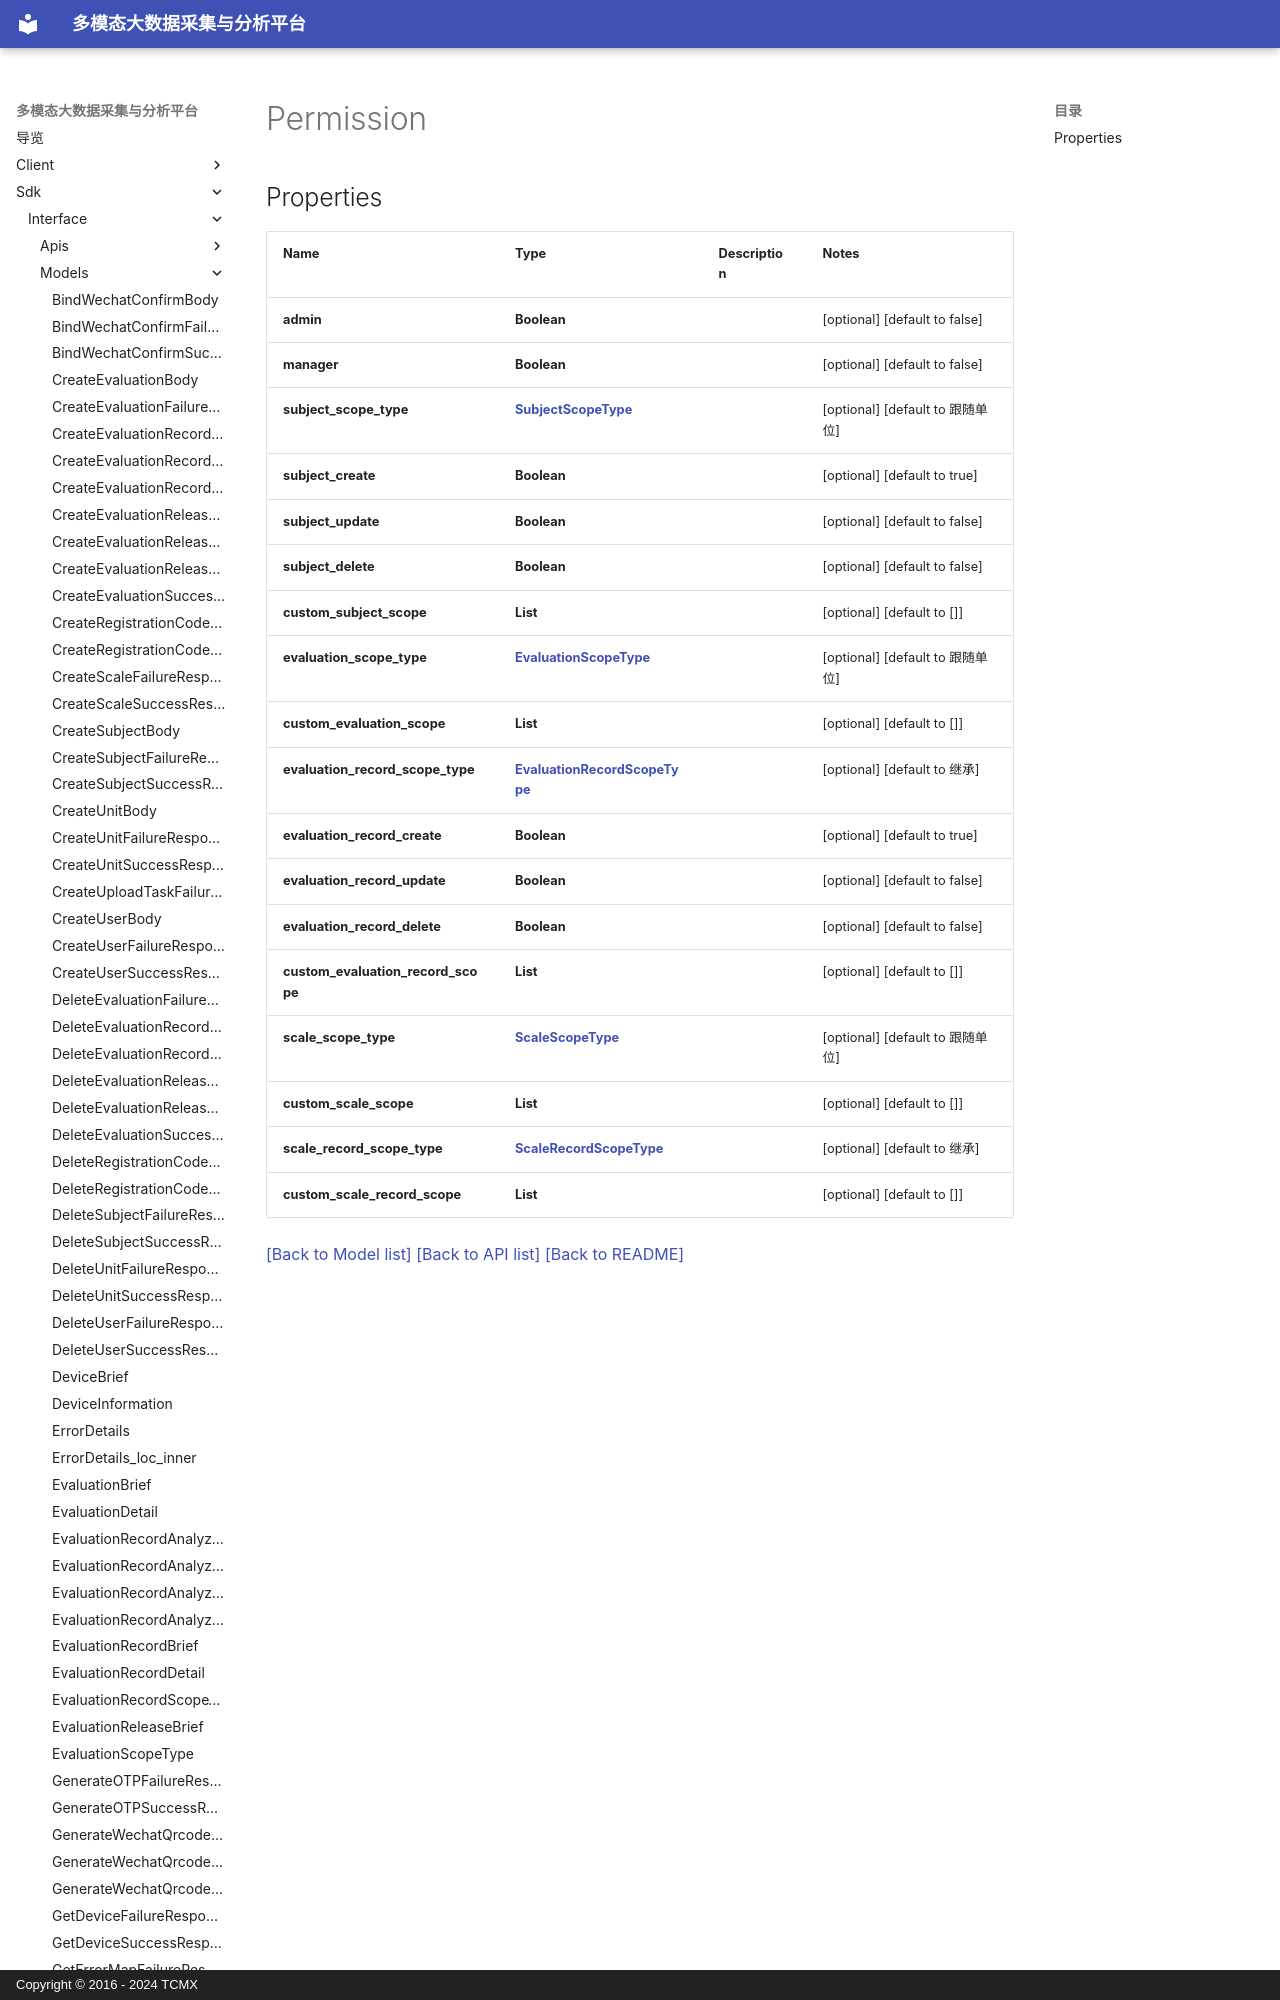

repository: xiehuijie/tcmx-mmbdcap · page: sdk/interface/Models/Permission/index.html · generator: mkdocs · copyright: Copyright © 2016 - 2024 TCMX

# Permission
## Properties

| Name | Type | Description | Notes |
|------------ | ------------- | ------------- | -------------|
| **admin** | **Boolean** |  | [optional] [default to false] |
| **manager** | **Boolean** |  | [optional] [default to false] |
| **subject\_scope\_type** | [**SubjectScopeType**](SubjectScopeType.md) |  | [optional] [default to 跟随单位] |
| **subject\_create** | **Boolean** |  | [optional] [default to true] |
| **subject\_update** | **Boolean** |  | [optional] [default to false] |
| **subject\_delete** | **Boolean** |  | [optional] [default to false] |
| **cus
